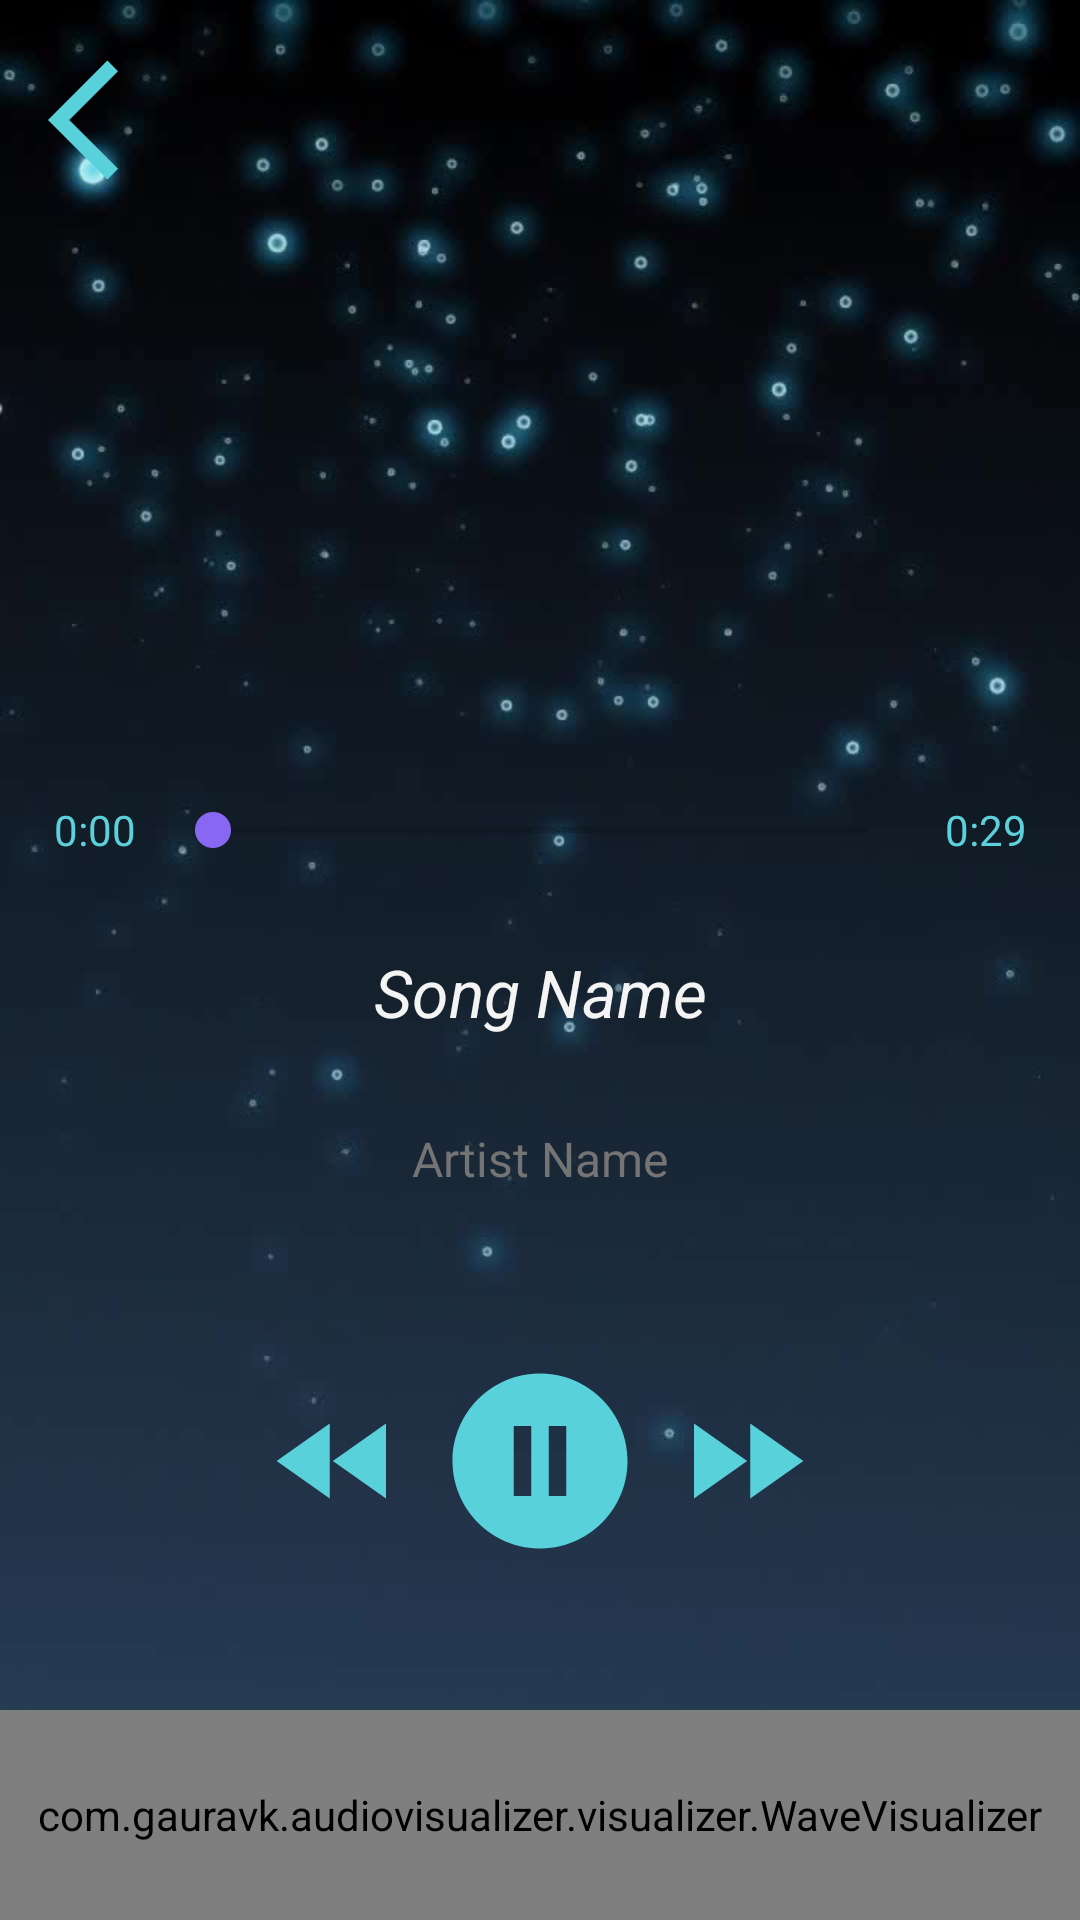

Write the Android layout XML for this screen, with the resource values it uses.
<!-- AndroidManifest.xml: application theme Theme.MusicPlayerTestApp -->
<!-- res/layout/fragment_music_player.xml -->
<?xml version="1.0" encoding="utf-8"?>
<androidx.constraintlayout.widget.ConstraintLayout xmlns:android="http://schemas.android.com/apk/res/android"
    xmlns:app="http://schemas.android.com/apk/res-auto"
    xmlns:tools="http://schemas.android.com/tools"
    android:layout_width="match_parent"
    android:layout_height="match_parent"
    android:background="@drawable/simple_bg"
    tools:context=".ui.fragment.MusicPlayerFragment">

    <ImageView
        android:id="@+id/fmp_back_btn"
        android:layout_width="48dp"
        android:layout_height="48dp"
        android:layout_margin="16dp"
        android:src="@drawable/ic_arrow_back"
        app:layout_constraintStart_toStartOf="parent"
        app:layout_constraintTop_toTopOf="parent" />

    <LinearLayout
        android:layout_width="match_parent"
        android:layout_height="match_parent"
        android:orientation="vertical"
        android:weightSum="10">

        <LinearLayout
            android:layout_width="match_parent"
            android:layout_height="0dp"
            android:layout_weight="7"
            android:gravity="center"
            android:orientation="vertical">

            <ImageView
                android:id="@+id/fmp_track_img"
                android:layout_width="200dp"
                android:layout_height="200dp"
                android:layout_marginBottom="16dp" />

            <androidx.constraintlayout.widget.ConstraintLayout
                android:layout_width="match_parent"
                android:layout_height="wrap_content">

                <TextView
                    android:id="@+id/fmp_start_time"
                    android:layout_width="wrap_content"
                    android:layout_height="wrap_content"
                    android:layout_marginStart="8dp"
                    android:text="0:00"
                    android:textColor="@color/accent_color"
                    android:textSize="14sp"
                    app:layout_constraintBottom_toBottomOf="parent"
                    app:layout_constraintEnd_toStartOf="@id/fmp_seek_bar"
                    app:layout_constraintStart_toStartOf="parent"
                    app:layout_constraintTop_toTopOf="parent" />

                <SeekBar
                    android:id="@+id/fmp_seek_bar"
                    android:layout_width="250dp"
                    android:layout_height="wrap_content"
                    android:theme="@style/SeekBarColor"
                    app:layout_constraintBottom_toBottomOf="parent"
                    app:layout_constraintEnd_toEndOf="parent"
                    app:layout_constraintStart_toStartOf="parent"
                    app:layout_constraintTop_toTopOf="parent" />

                <TextView
                    android:id="@+id/fmp_end_time"
                    android:layout_width="wrap_content"
                    android:layout_height="wrap_content"
                    android:layout_marginEnd="8dp"
                    android:text="0:29"
                    android:textColor="@color/accent_color"
                    android:textSize="14sp"
                    app:layout_constraintBottom_toBottomOf="parent"
                    app:layout_constraintEnd_toEndOf="parent"
                    app:layout_constraintStart_toEndOf="@id/fmp_seek_bar"
                    app:layout_constraintTop_toTopOf="parent" />
            </androidx.constraintlayout.widget.ConstraintLayout>

            <TextView
                android:id="@+id/fmp_song_title"
                android:layout_width="match_parent"
                android:layout_height="wrap_content"
                android:layout_margin="20dp"
                android:ellipsize="marquee"
                android:marqueeRepeatLimit="marquee_forever"
                android:padding="10dp"
                android:scrollHorizontally="true"
                android:singleLine="true"
                android:text="Song Name"
                android:textAlignment="center"
                android:textColor="@color/text_color"
                android:textSize="22sp"
                android:textStyle="italic" />

            <TextView
                android:id="@+id/fmp_artist_title"
                android:layout_width="match_parent"
                android:layout_height="wrap_content"
                android:layout_marginStart="32dp"
                android:layout_marginEnd="32dp"
                android:text="Artist Name"
                android:textAlignment="center"
                android:textColor="@color/secondary_text_color"
                android:textSize="16sp" />

        </LinearLayout>

        <LinearLayout
            android:layout_width="match_parent"
            android:layout_height="0dp"
            android:layout_weight="3"
            android:orientation="vertical">

            <androidx.constraintlayout.widget.ConstraintLayout
                android:layout_width="match_parent"
                android:layout_height="match_parent">

                <androidx.appcompat.widget.AppCompatButton
                    android:id="@+id/fmp_play_btn"
                    android:layout_width="70dp"
                    android:layout_height="70dp"
                    android:layout_marginTop="4dp"
                    android:background="@drawable/ic_pause_btn"
                    app:layout_constraintEnd_toEndOf="parent"
                    app:layout_constraintStart_toStartOf="parent"
                    app:layout_constraintTop_toTopOf="parent" />

                <androidx.appcompat.widget.AppCompatButton
                    android:id="@+id/fmp_rewind_btn"
                    android:layout_width="50dp"
                    android:layout_height="50dp"
                    android:layout_marginEnd="8dp"
                    android:background="@drawable/ic_fast_rewind_btn"
                    app:layout_constraintBottom_toBottomOf="@id/fmp_play_btn"
                    app:layout_constraintEnd_toStartOf="@id/fmp_play_btn"
                    app:layout_constraintTop_toTopOf="@id/fmp_play_btn" />

                <androidx.appcompat.widget.AppCompatButton
                    android:id="@+id/fmp_forward_btn"
                    android:layout_width="50dp"
                    android:layout_height="50dp"
                    android:layout_marginStart="8dp"
                    android:background="@drawable/ic_fast_forward_btn"
                    app:layout_constraintBottom_toBottomOf="@id/fmp_play_btn"
                    app:layout_constraintStart_toEndOf="@id/fmp_play_btn"
                    app:layout_constraintTop_toTopOf="@id/fmp_play_btn" />

                <com.gauravk.audiovisualizer.visualizer.WaveVisualizer
                    xmlns:custom="http://schemas.android.com/apk/res-auto"
                    android:id="@+id/fmp_bv"
                    android:layout_width="match_parent"
                    android:layout_height="70dp"
                    custom:avColor="@color/secondary_color"
                    custom:avDensity="0.5"
                    custom:avGravity="bottom"
                    custom:avSpeed="normal"
                    custom:avType="fill"
                    custom:layout_constraintBottom_toBottomOf="parent"
                    custom:layout_constraintEnd_toEndOf="parent"
                    custom:layout_constraintStart_toStartOf="parent" />
            </androidx.constraintlayout.widget.ConstraintLayout>
        </LinearLayout>
    </LinearLayout>

</androidx.constraintlayout.widget.ConstraintLayout>
<!-- resources referenced by this layout -->
<resources>
  <color name="accent_color">#5CD1DB</color>
  <color name="secondary_color">#CE18DC</color>
  <color name="secondary_text_color">#747474</color>
  <color name="text_color">#F4F4F4</color>
  <!-- drawable ic_arrow_back (drawable) -->
  <vector android:autoMirrored="true" android:height="24dp"
      android:tint="#59D1DA" android:viewportHeight="24"
      android:viewportWidth="24" android:width="24dp" xmlns:android="http://schemas.android.com/apk/res/android">
      <path android:fillColor="@android:color/white" android:pathData="M11.67,3.87L9.9,2.1 0,12l9.9,9.9 1.77,-1.77L3.54,12z"/>
  </vector>
  <!-- drawable ic_fast_forward_btn (drawable) -->
  <vector android:height="24dp" android:tint="#59D1DA"
      android:viewportHeight="24" android:viewportWidth="24"
      android:width="24dp" xmlns:android="http://schemas.android.com/apk/res/android">
      <path android:fillColor="@android:color/white" android:pathData="M4,18l8.5,-6L4,6v12zM13,6v12l8.5,-6L13,6z"/>
  </vector>
  <!-- drawable ic_fast_rewind_btn (drawable) -->
  <vector android:height="24dp" android:tint="#59D1DA"
      android:viewportHeight="24" android:viewportWidth="24"
      android:width="24dp" xmlns:android="http://schemas.android.com/apk/res/android">
      <path android:fillColor="@android:color/white" android:pathData="M11,18L11,6l-8.5,6 8.5,6zM11.5,12l8.5,6L20,6l-8.5,6z"/>
  </vector>
  <!-- drawable ic_pause_btn (drawable) -->
  <vector android:height="24dp" android:tint="#59D1DA"
      android:viewportHeight="24" android:viewportWidth="24"
      android:width="24dp" xmlns:android="http://schemas.android.com/apk/res/android">
      <path android:fillColor="@android:color/white" android:pathData="M12,2C6.48,2 2,6.48 2,12s4.48,10 10,10s10,-4.48 10,-10S17.52,2 12,2zM11,16H9V8h2V16zM15,16h-2V8h2V16z"/>
  </vector>
  <!-- drawable simple_bg: jpg bitmap (drawable, 43927 bytes) -->
  <style name="SeekBarColor" parent="Widget.AppCompat.SeekBar">
          <item name="colorAccent">#8868F3</item>
      </style>
  <style name="Theme.MusicPlayerTestApp" parent="Theme.MaterialComponents.DayNight.DarkActionBar">
          
          <item name="colorPrimary">@color/purple_500</item>
          <item name="colorPrimaryVariant">@color/purple_700</item>
          <item name="colorOnPrimary">@color/white</item>
          
          <item name="colorSecondary">@color/teal_200</item>
          <item name="colorSecondaryVariant">@color/teal_700</item>
          <item name="colorOnSecondary">@color/black</item>
          
          <item name="android:statusBarColor" tools:targetApi="l">?attr/colorPrimaryVariant</item>
          
      </style>
  <color name="purple_500">#FF6200EE</color>
  <color name="purple_700">#5CD1DB</color>
  <color name="white">#FFFFFFFF</color>
  <color name="teal_200">#FF03DAC5</color>
  <color name="teal_700">#FF018786</color>
  <color name="black">#FF000000</color>
</resources>
